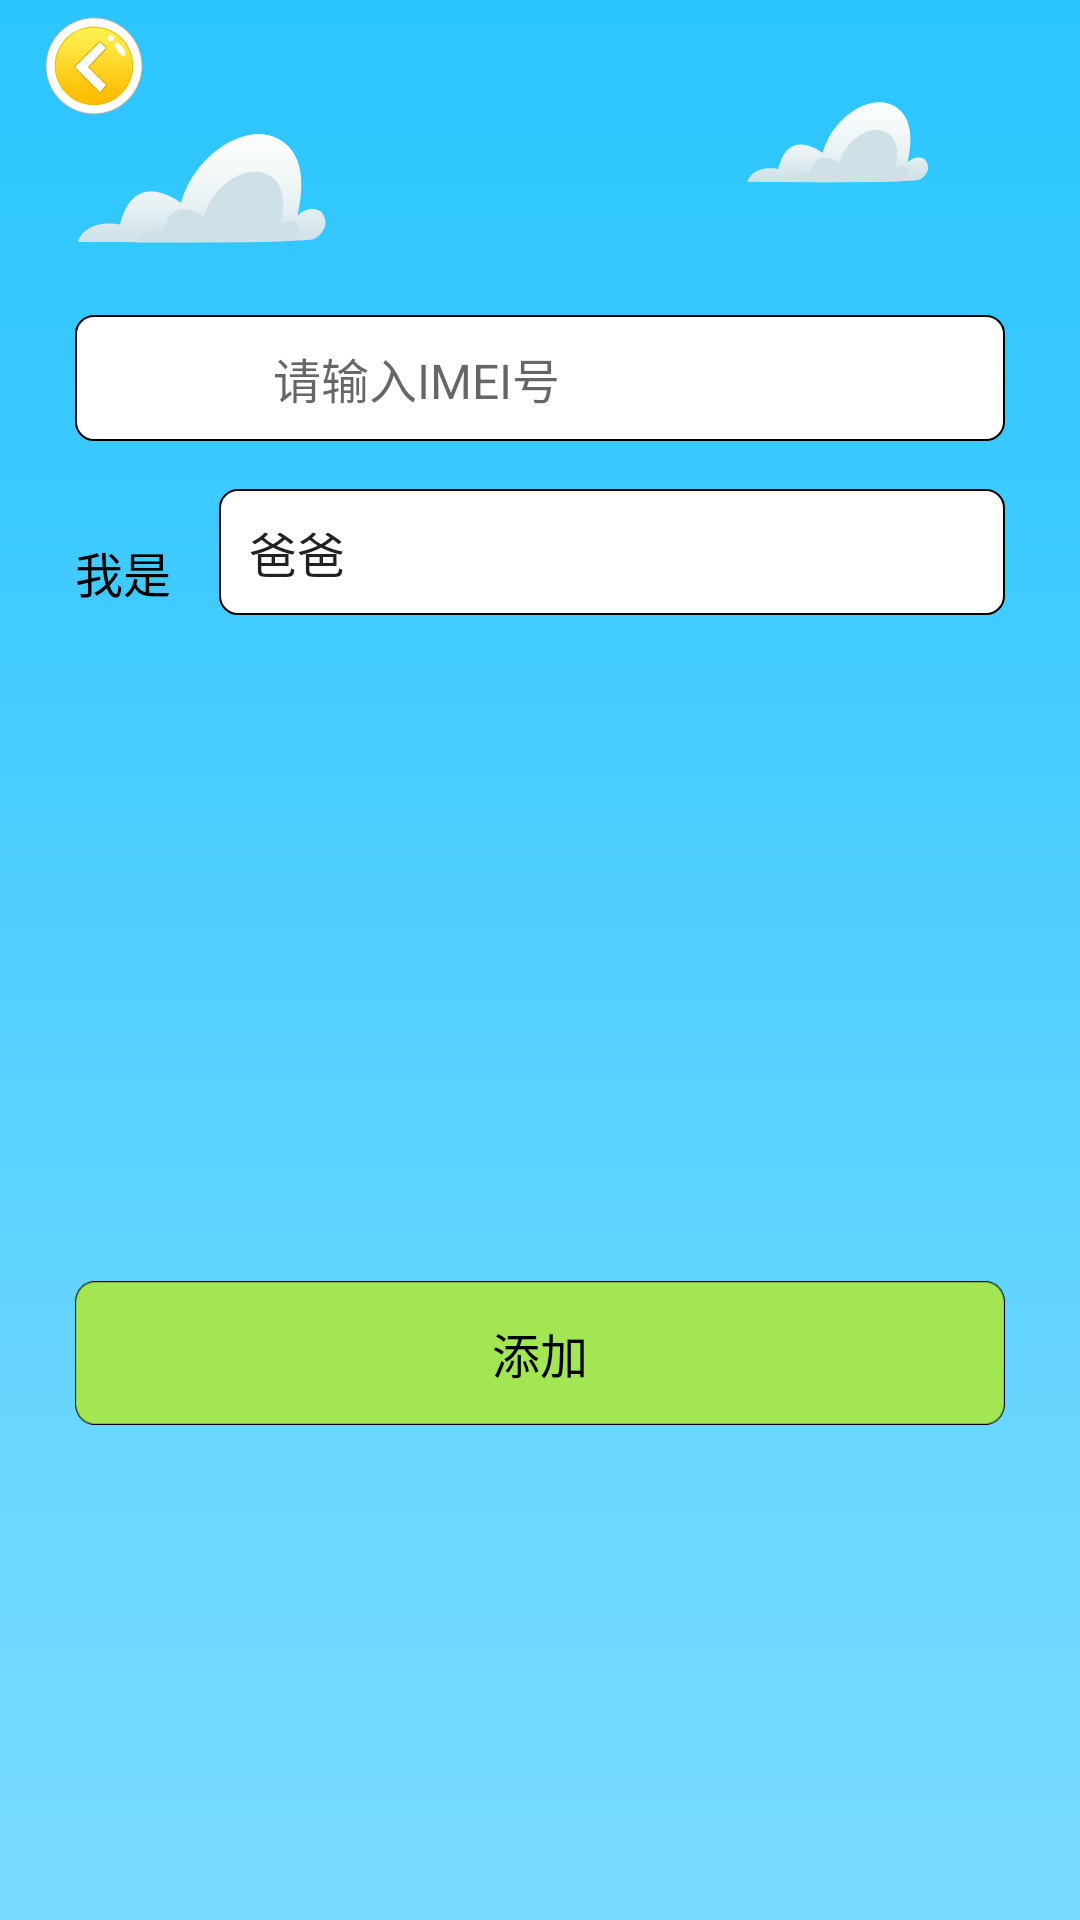

Write the Android layout XML for this screen, with the resource values it uses.
<!-- AndroidManifest.xml: application theme AppTheme -->
<!-- res/layout/activity_adddevice.xml -->
<?xml version="1.0" encoding="utf-8"?>
<LinearLayout xmlns:android="http://schemas.android.com/apk/res/android"
    xmlns:app="http://schemas.android.com/apk/res-auto"
    xmlns:tools="http://schemas.android.com/tools"
    android:layout_width="match_parent"
    android:layout_height="match_parent"
    android:background="@mipmap/bg_cloud"
    android:gravity="center_horizontal"
    android:orientation="vertical"
    tools:context="com.example.jh.dianyou.features.adddevice.AddDeviceActivity">

    <include layout="@layout/toolbar" />

    <FrameLayout
        android:layout_width="match_parent"
        android:layout_height="wrap_content"
        android:layout_marginEnd="25dp"
        android:layout_marginStart="25dp"
        android:layout_marginTop="61dp">

        <EditText
            android:id="@+id/edit_imei"
            style="@style/edittext_style"
            android:layout_width="match_parent"
            android:hint="@string/tip_input_imei"
            android:inputType="number"
            android:paddingStart="66dp" />

        <ImageView
            android:id="@+id/iv_scan"
            android:layout_width="wrap_content"
            android:layout_height="wrap_content"
            android:layout_gravity="center_vertical"
            android:layout_marginStart="10dp"
            android:padding="6dp"
            android:src="@mipmap/ic_code" />
    </FrameLayout>

    <android.support.constraint.ConstraintLayout
        android:id="@+id/ll_nick"
        android:layout_width="match_parent"
        android:layout_height="50dp"
        android:layout_marginEnd="25dp"
        android:layout_marginStart="25dp"
        android:layout_marginTop="16dp"
        android:orientation="horizontal">

        <TextView
            android:id="@+id/textView8"
            android:layout_width="wrap_content"
            android:layout_height="wrap_content"
            android:layout_marginLeft="0dp"
            android:layout_marginTop="16dp"
            android:text="我是"
            android:textColor="@color/black"
            android:textSize="@dimen/tv_mid"
            app:layout_constraintLeft_toLeftOf="parent"
            app:layout_constraintTop_toTopOf="parent" />

        <EditText
            android:id="@+id/et_nick"
            style="@style/edittext_style"
            android:layout_width="0dp"
            android:layout_marginLeft="16dp"
            android:layout_marginRight="0dp"
            android:focusable="false"
            android:focusableInTouchMode="false"
            android:text="爸爸"
            app:layout_constraintLeft_toRightOf="@+id/textView8"
            app:layout_constraintRight_toRightOf="parent"
            tools:layout_editor_absoluteY="3dp" />

        <ImageView

            android:id="@+id/iv_select_nick"
            android:layout_width="wrap_content"
            android:layout_height="wrap_content"
            android:layout_marginRight="16dp"
            android:layout_marginTop="12dp"
            android:padding="6dp"
            android:src="@mipmap/ic_down"
            app:layout_constraintRight_toRightOf="parent"
            app:layout_constraintTop_toTopOf="parent" />
    </android.support.constraint.ConstraintLayout>


    <FrameLayout
        android:layout_width="match_parent"
        android:layout_height="182dp"
        android:layout_marginTop="16dp">

        <EditText
            android:id="@+id/et_request"
            style="@style/parent_edittext_style"
            android:layout_width="match_parent"
            android:layout_height="match_parent"
            android:layout_marginEnd="35dp"
            android:layout_marginStart="35dp"
            android:background="@mipmap/audit_information"
            android:gravity="top"
            android:hint="审核请求信息"
            android:visibility="gone" />

        <LinearLayout
            android:id="@+id/request_info"
            android:layout_width="match_parent"
            android:layout_height="match_parent"
            android:orientation="vertical"
            android:visibility="gone">

            <LinearLayout
                android:layout_width="match_parent"
                android:layout_height="50dp"
                android:layout_marginEnd="35dp"
                android:layout_marginStart="35dp"
                android:layout_marginTop="13dp"
                android:orientation="horizontal">

                <TextView
                    android:layout_width="wrap_content"
                    android:layout_height="wrap_content"
                    android:text="名字"
                    android:textColor="@color/black"
                    android:textSize="@dimen/tv_mid" />

                <EditText
                    android:id="@+id/et_name"
                    style="@style/edittext_style"
                    android:layout_width="match_parent"
                    android:layout_height="45dp"
                    android:layout_marginStart="16dp"
                    android:hint="单行输入" />

            </LinearLayout>

            <LinearLayout
                android:layout_width="match_parent"
                android:layout_height="50dp"
                android:layout_marginEnd="35dp"
                android:layout_marginStart="35dp"
                android:layout_marginTop="16dp"
                android:gravity="center"
                android:orientation="horizontal">

                <TextView
                    android:layout_width="wrap_content"
                    android:layout_height="wrap_content"
                    android:text="号码"
                    android:textColor="@color/black"
                    android:textSize="@dimen/tv_mid" />

                <EditText
                    android:id="@+id/et_number"
                    style="@style/edittext_style"
                    android:layout_width="match_parent"
                    android:layout_height="45dp"
                    android:layout_marginStart="16dp"
                    android:hint="单行输入" />

            </LinearLayout>
        </LinearLayout>
    </FrameLayout>

    <Button
        android:id="@+id/btn_commit_imei"
        style="@style/parent_buttonStyle"
        android:layout_width="match_parent"
        android:layout_height="wrap_content"
        android:layout_marginEnd="25dp"
        android:layout_marginStart="25dp"
        android:layout_marginTop="16dp"
        android:background="@mipmap/add_device"
        android:text="添加" />
</LinearLayout>
<!-- res/layout/toolbar.xml (included above) -->
<?xml version="1.0" encoding="utf-8"?>
<FrameLayout xmlns:android="http://schemas.android.com/apk/res/android"
    android:layout_width="match_parent"
    android:layout_height="@dimen/bar_height"
    android:background="@android:color/transparent"
    android:elevation="5dp">

    <ImageView
        android:id="@+id/iv_back"
        android:layout_width="wrap_content"
        android:layout_height="wrap_content"
        android:layout_gravity="center_vertical"
        android:layout_marginStart="10dp"
        android:padding="5dp"
        android:src="@drawable/selector_back" />

    <TextView
        android:id="@+id/tv_title"
        android:layout_width="wrap_content"
        android:layout_height="wrap_content"
        android:layout_gravity="center"
        android:textColor="@color/black"
        android:textSize="@dimen/tv_large" />

</FrameLayout>
<!-- resources referenced by this layout -->
<resources>
  <color name="black">#ff000000</color>
  <dimen name="bar_height">44dp</dimen>
  <dimen name="tv_large">20sp</dimen>
  <dimen name="tv_mid">16sp</dimen>
  <!-- drawable selector_back (drawable) -->
  <?xml version="1.0" encoding="utf-8"?>
  <selector xmlns:android="http://schemas.android.com/apk/res/android">
  
      <item android:drawable="@mipmap/btn_back" android:state_pressed="false"/>
      <item android:drawable="@mipmap/btn_back_pressed" android:state_pressed="true"/>
  
  
  
      <item android:drawable="@mipmap/btn_back"/>
  
  
  
  </selector>
  <!-- mipmap add_device: png bitmap (mipmap-xxhdpi, 2705 bytes) -->
  <!-- mipmap audit_information: png bitmap (mipmap-xxhdpi, 3812 bytes) -->
  <!-- mipmap bg_cloud: png bitmap (mipmap-xxhdpi, 17539 bytes) -->
  <string name="tip_input_imei">请输入IMEI号</string>
  <style name="edittext_style">
          <item name="android:layout_width">wrap_content</item>
          <item name="android:layout_height">42dp</item>
          <item name="android:background">@drawable/background_in</item>
          <item name="android:textSize">@dimen/tv_mid</item>
          <item name="android:paddingStart">10dp</item>
      </style>
  <style name="parent_buttonStyle">
          <item name="android:textColor">@color/black</item>
          <item name="android:background">@drawable/selector_exit</item>
          <item name="android:textSize">@dimen/tv_mid</item>
      </style>
  <style name="parent_edittext_style">
          <item name="android:background">@mipmap/ic_input</item>
          <item name="android:textSize">@dimen/tv_little</item>
          <item name="android:paddingStart">10dp</item>
          <item name="android:textColorHint">@color/tv_gray</item>
      </style>
  <style name="AppTheme" parent="Theme.AppCompat.Light.NoActionBar">
          
          <item name="colorPrimary">@color/colorPrimary</item>
          <item name="colorPrimaryDark">@color/colorPrimaryDark</item>
          <item name="colorAccent">@color/colorAccent</item>
          
          <item name="colorControlNormal">@android:color/white</item>
          
          <item name="actionMenuTextColor">@android:color/white</item>
      </style>
  <!-- drawable background_in (drawable) -->
  <?xml version="1.0" encoding="utf-8"?>
  <selector xmlns:android="http://schemas.android.com/apk/res/android">
      <item>
          <shape>
              <solid android:color="#ffffffff" />
              <stroke android:width="0.5dp" android:color="#000000" />
              <corners android:radius="6.0dp" />
          </shape>
      </item>
  
  
  </selector>
  <!-- drawable selector_exit (drawable) -->
  <?xml version="1.0" encoding="utf-8"?>
  <selector xmlns:android="http://schemas.android.com/apk/res/android">
  
      <item android:drawable="@mipmap/unbind_pressed" android:state_pressed="false"/>
      <item android:drawable="@mipmap/unbind" android:state_pressed="true"/>
  
  
  
      <item android:drawable="@mipmap/unbind_pressed"/>
  
  
  
  </selector>
  <dimen name="tv_little">14sp</dimen>
  <color name="tv_gray">#a1a1a1</color>
  <color name="colorPrimary">#2dc6ff</color>
  <color name="colorPrimaryDark">#2dc6ff</color>//状态栏
  <color name="colorAccent">#2dc6ff</color>
</resources>
